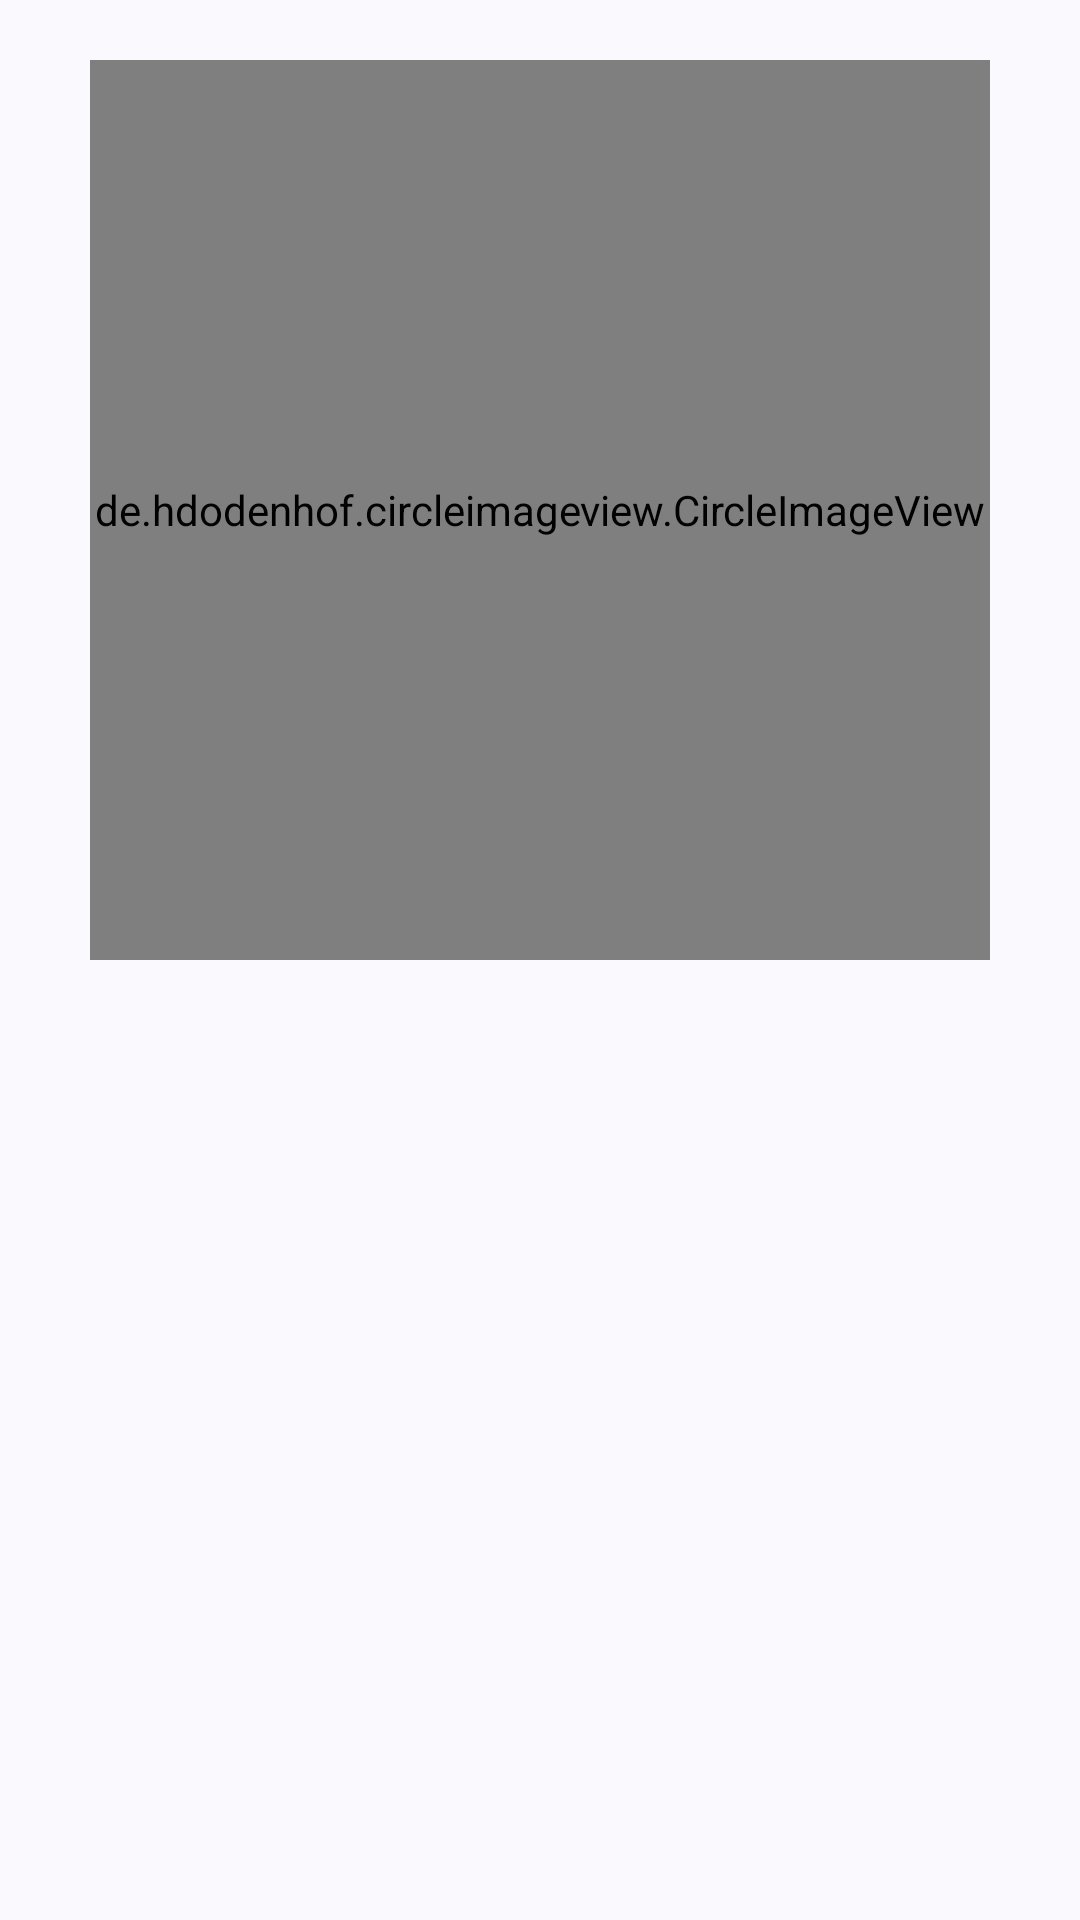

Reconstruct the res/layout file that produces this screen, plus the resources it refers to.
<!-- AndroidManifest.xml: application theme Theme.My_messenger -->
<!-- res/layout/fragment_about_user.xml -->
<?xml version="1.0" encoding="utf-8"?>
<androidx.constraintlayout.widget.ConstraintLayout xmlns:android="http://schemas.android.com/apk/res/android"
    xmlns:app="http://schemas.android.com/apk/res-auto"
    xmlns:tools="http://schemas.android.com/tools"
    android:layout_width="match_parent"
    android:layout_height="match_parent"
    tools:context=".registration.AboutUserFragment">

    <de.hdodenhof.circleimageview.CircleImageView
        android:id="@+id/circleImageView"
        android:layout_width="300dp"
        android:layout_height="300dp"
        android:layout_marginTop="@dimen/_20dp"
        app:layout_constraintEnd_toEndOf="parent"
        app:layout_constraintStart_toStartOf="parent"
        app:layout_constraintTop_toTopOf="parent" />

    <LinearLayout
        android:layout_width="match_parent"
        android:layout_height="wrap_content"
        android:layout_marginTop="@dimen/_6dp"
        app:layout_constraintEnd_toEndOf="parent"
        app:layout_constraintStart_toStartOf="parent"
        app:layout_constraintTop_toBottomOf="@+id/circleImageView"
        android:orientation="vertical">

        <TextView
            android:id="@+id/nameTV"
            android:layout_width="wrap_content"
            android:layout_height="wrap_content"
            android:layout_margin="@dimen/_20dp"
            android:textSize="@dimen/_24sp"
            />

        <TextView
            android:id="@+id/surnameTV"
            android:layout_width="wrap_content"
            android:layout_height="wrap_content"
            android:layout_margin="@dimen/_20dp"
            android:textSize="@dimen/_24sp"
            />

        <TextView
            android:id="@+id/craftTV"
            android:layout_width="wrap_content"
            android:layout_height="wrap_content"
            android:layout_margin="@dimen/_20dp"
            android:textSize="@dimen/_24sp"
            />

        <TextView
            android:id="@+id/ageTV"
            android:layout_width="wrap_content"
            android:layout_height="wrap_content"
            android:layout_margin="@dimen/_20dp"
            android:textSize="@dimen/_24sp"
            />

        <TextView
            android:id="@+id/cityTV"
            android:layout_width="wrap_content"
            android:layout_height="wrap_content"
            android:layout_margin="@dimen/_20dp"
            android:textSize="@dimen/_24sp"
            />

    </LinearLayout>

</androidx.constraintlayout.widget.ConstraintLayout>
<!-- resources referenced by this layout -->
<resources>
  <dimen name="_20dp">20dp</dimen>
  <dimen name="_24sp">24sp</dimen>
  <dimen name="_6dp">6dp</dimen>
  <style name="Theme.My_messenger" parent="Base.Theme.My_messenger" />
  <style name="Base.Theme.My_messenger" parent="Theme.Material3.DynamicColors.DayNight">
          
          
      </style>
</resources>
